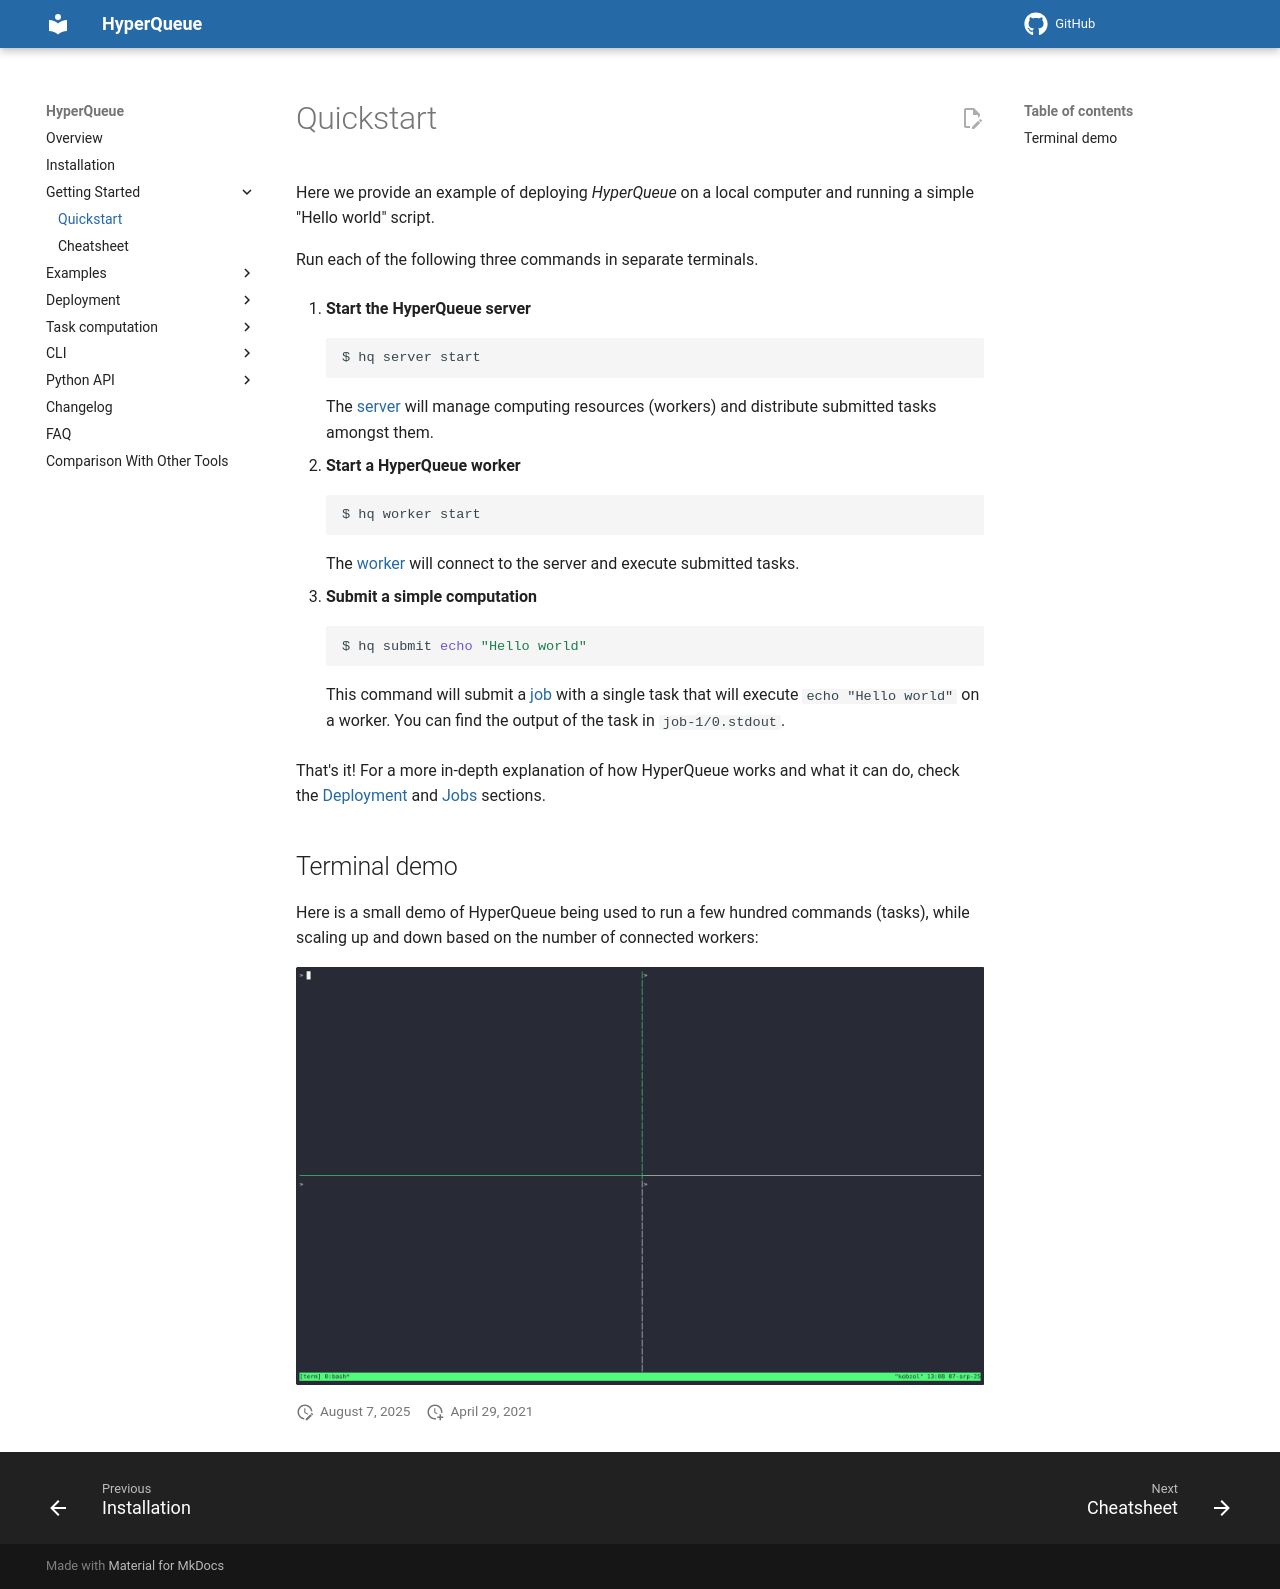

repository: It4innovations/hyperqueue · page: latest/quickstart/index.html · generator: mkdocs

Here we provide an example of deploying *HyperQueue* on a local computer and running a simple "Hello world" script.

Run each of the following three commands in separate terminals.

1. **Start the HyperQueue server**

    ```bash
    $ hq server start
    ```

    The [server](deployment/server.md) will manage computing resources (workers) and distribute submitted tasks amongst
    them.

2. **Start a HyperQueue worker**

    ```bash
    $ hq worker start
    ```

    The [worker](deployment/worker.md) will connect to the server and execute submitted tasks.

3. **Submit a simple computation**

    ```bash
    $ hq submit echo "Hello world"
    ```

    This command will submit a [job](jobs/jobs.md#identification-numbers) with a single task that will execute `echo "Hello world"` on a worker. You
    can find the output of the task in `job-1/0.stdout`.

That's it! For a more in-depth explanation of how HyperQueue works and what it can do, check
the [Deployment](deployment/index.md) and [Jobs](jobs/jobs.md) sections.

## Terminal demo

Here is a small demo of HyperQueue being used to run a few hundred commands (tasks), while scaling up and down based on the number of connected workers:

<div style="display: flex; justify-content: center;">
  <img src="../imgs/hq-terminal.gif">
</div>
